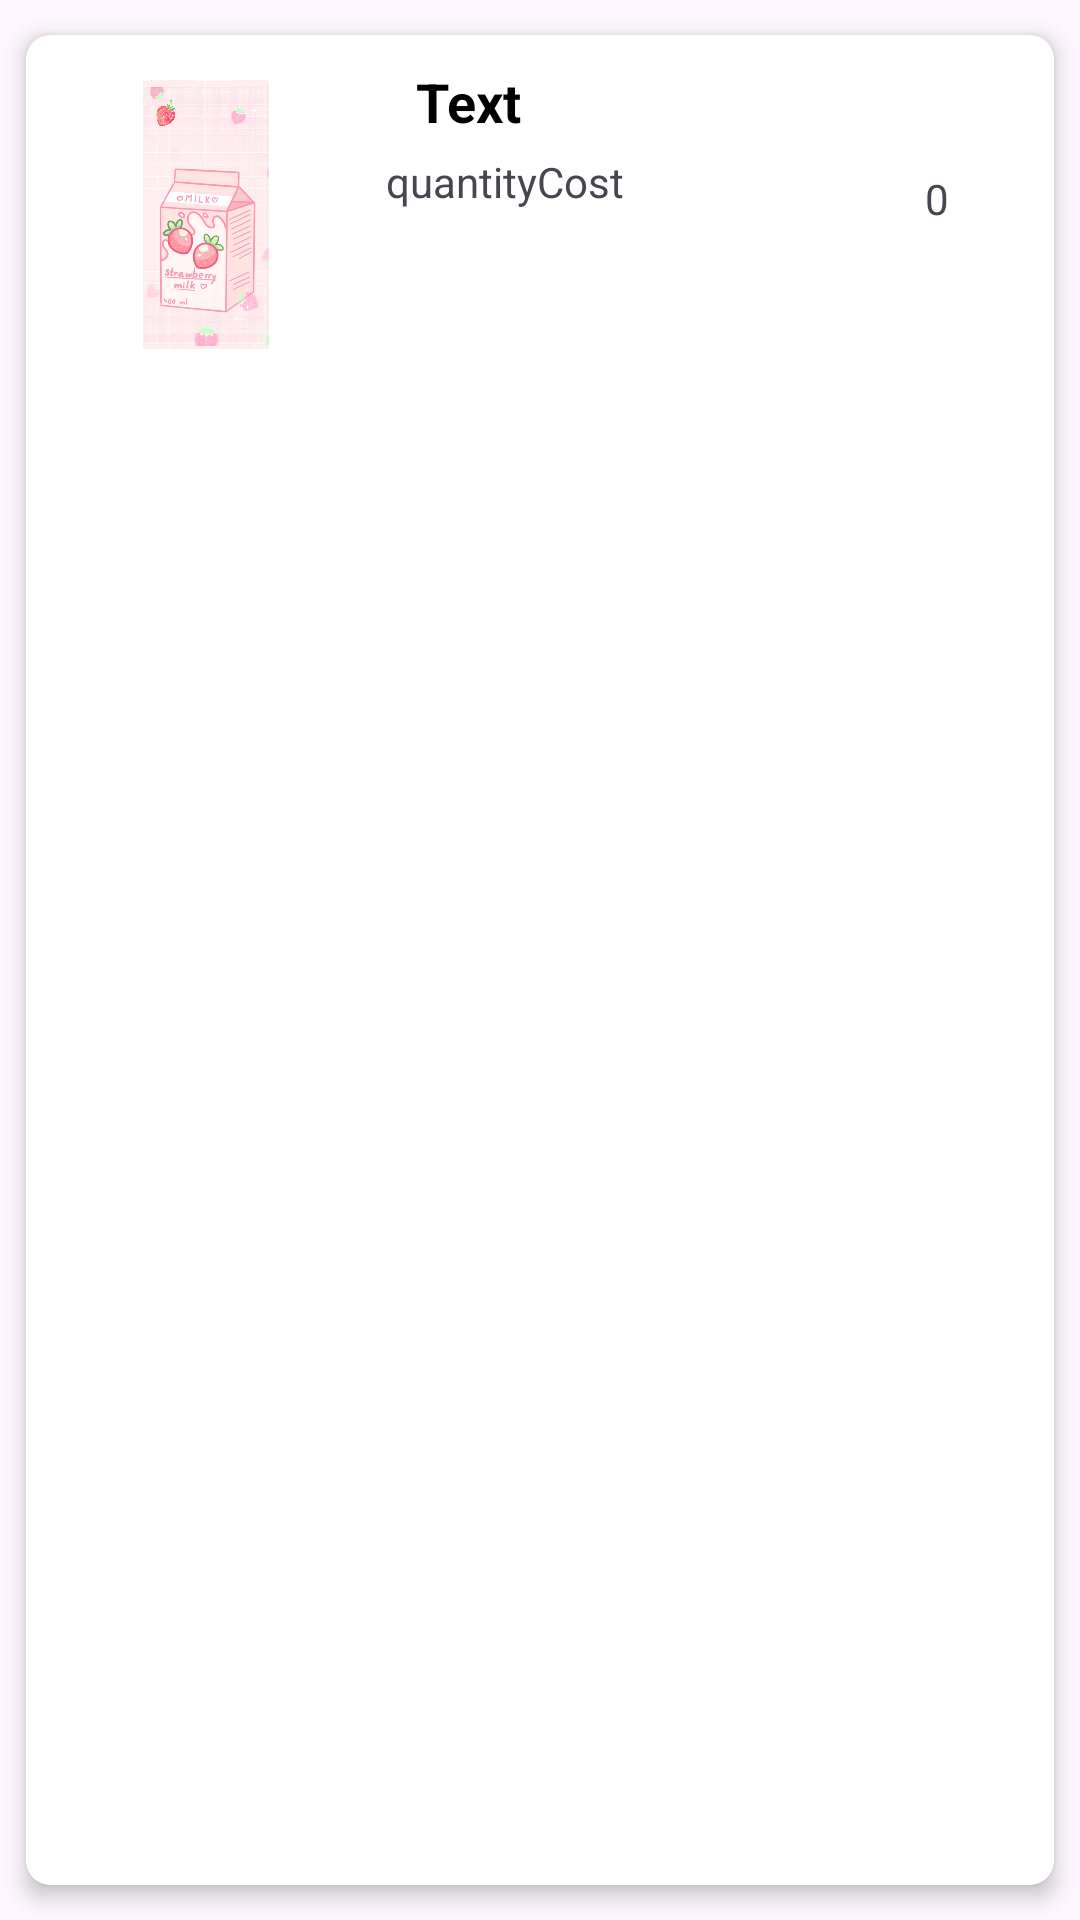

Produce the Android XML layout that renders to this screen, including the resource entries it uses.
<!-- AndroidManifest.xml: application theme Theme.ShoppingApp20 -->
<!-- res/layout/cart_each_item_view.xml -->
<?xml version="1.0" encoding="utf-8"?>
<androidx.cardview.widget.CardView xmlns:android="http://schemas.android.com/apk/res/android"
    xmlns:app="http://schemas.android.com/apk/res-auto"
    android:layout_width="match_parent"
    android:layout_height="wrap_content"
    app:cardBackgroundColor="@color/white"
    app:cardCornerRadius="8dp"
    app:cardElevation="4dp"
    app:cardMaxElevation="6dp"
    app:cardPreventCornerOverlap="true"
    app:cardUseCompatPadding="true">

    <RelativeLayout
        android:layout_width="match_parent"
        android:layout_height="wrap_content">

        
        <ImageView
            android:id="@+id/itemImage"
            android:layout_width="100dp"
            android:layout_height="100dp"
            android:layout_marginStart="10dp"
            android:layout_marginTop="10dp"
            android:layout_marginEnd="10dp"
            android:layout_marginBottom="10dp"
            android:contentDescription="@string/app_name"
            android:padding="5dp"
            android:src="@drawable/cow_category"
            android:minHeight="80dp"
            android:minWidth="80dp"/>

        <TextView
            android:id="@+id/itemName"
            android:layout_width="100dp"
            android:layout_height="wrap_content"
            android:layout_marginStart="10dp"
            android:layout_marginTop="10dp"
            android:layout_toEndOf="@id/itemImage"
            android:text="Text"
            android:textColor="@color/black"
            android:textSize="18sp"
            android:textStyle="bold" />

        <TextView
            android:id="@+id/itemCost"
            android:layout_width="wrap_content"
            android:layout_height="wrap_content"
            android:layout_below="@id/itemName"


            android:layout_marginTop="5dp"

            android:layout_toEndOf="@+id/itemImage"
            android:layout_toRightOf="@id/itemImage"
            android:text="quantityCost" />

        <ImageButton
            android:id="@+id/minusBtn"
            android:layout_width="30dp"
            android:layout_height="30dp"
            android:src="@drawable/baseline_add_24"
            android:background="@drawable/orange_background"
            android:layout_toLeftOf="@id/itemCount"
            android:layout_centerVertical="true"
            android:contentDescription="view"
            />
        <TextView
            android:id="@+id/itemCount"
            android:layout_width="wrap_content"
            android:layout_height="30dp"
            android:layout_marginLeft="5dp"
            android:layout_marginRight="5dp"
            android:layout_centerVertical="true"
            android:layout_toLeftOf="@id/plusBtn"
            android:text="0" />
        <ImageButton
            android:id="@+id/plusBtn"
            android:layout_width="30dp"
            android:layout_height="30dp"
            android:src="@drawable/baseline_add_24"
            android:background="@drawable/orange_background"
            android:layout_alignParentEnd="true"
            android:layout_centerVertical="true"
            android:contentDescription="view"
            />
    </RelativeLayout>
</androidx.cardview.widget.CardView>
<!-- resources referenced by this layout -->
<resources>
  <!-- drawable cow_category: png bitmap (drawable, 953102 bytes) -->
  <string name="app_name">Shopping App - 2.0</string>
  <style name="Theme.ShoppingApp20" parent="Base.Theme.ShoppingApp20" />
  <style name="Base.Theme.ShoppingApp20" parent="Theme.Material3.DayNight.NoActionBar">
          
          
      </style>
  <!-- not gathered from this repository: default colours our renderer supplied (Android Studio template values) -->
  <color name="black">#FF000000</color>
  <color name="white">#FFFFFFFF</color>
</resources>
